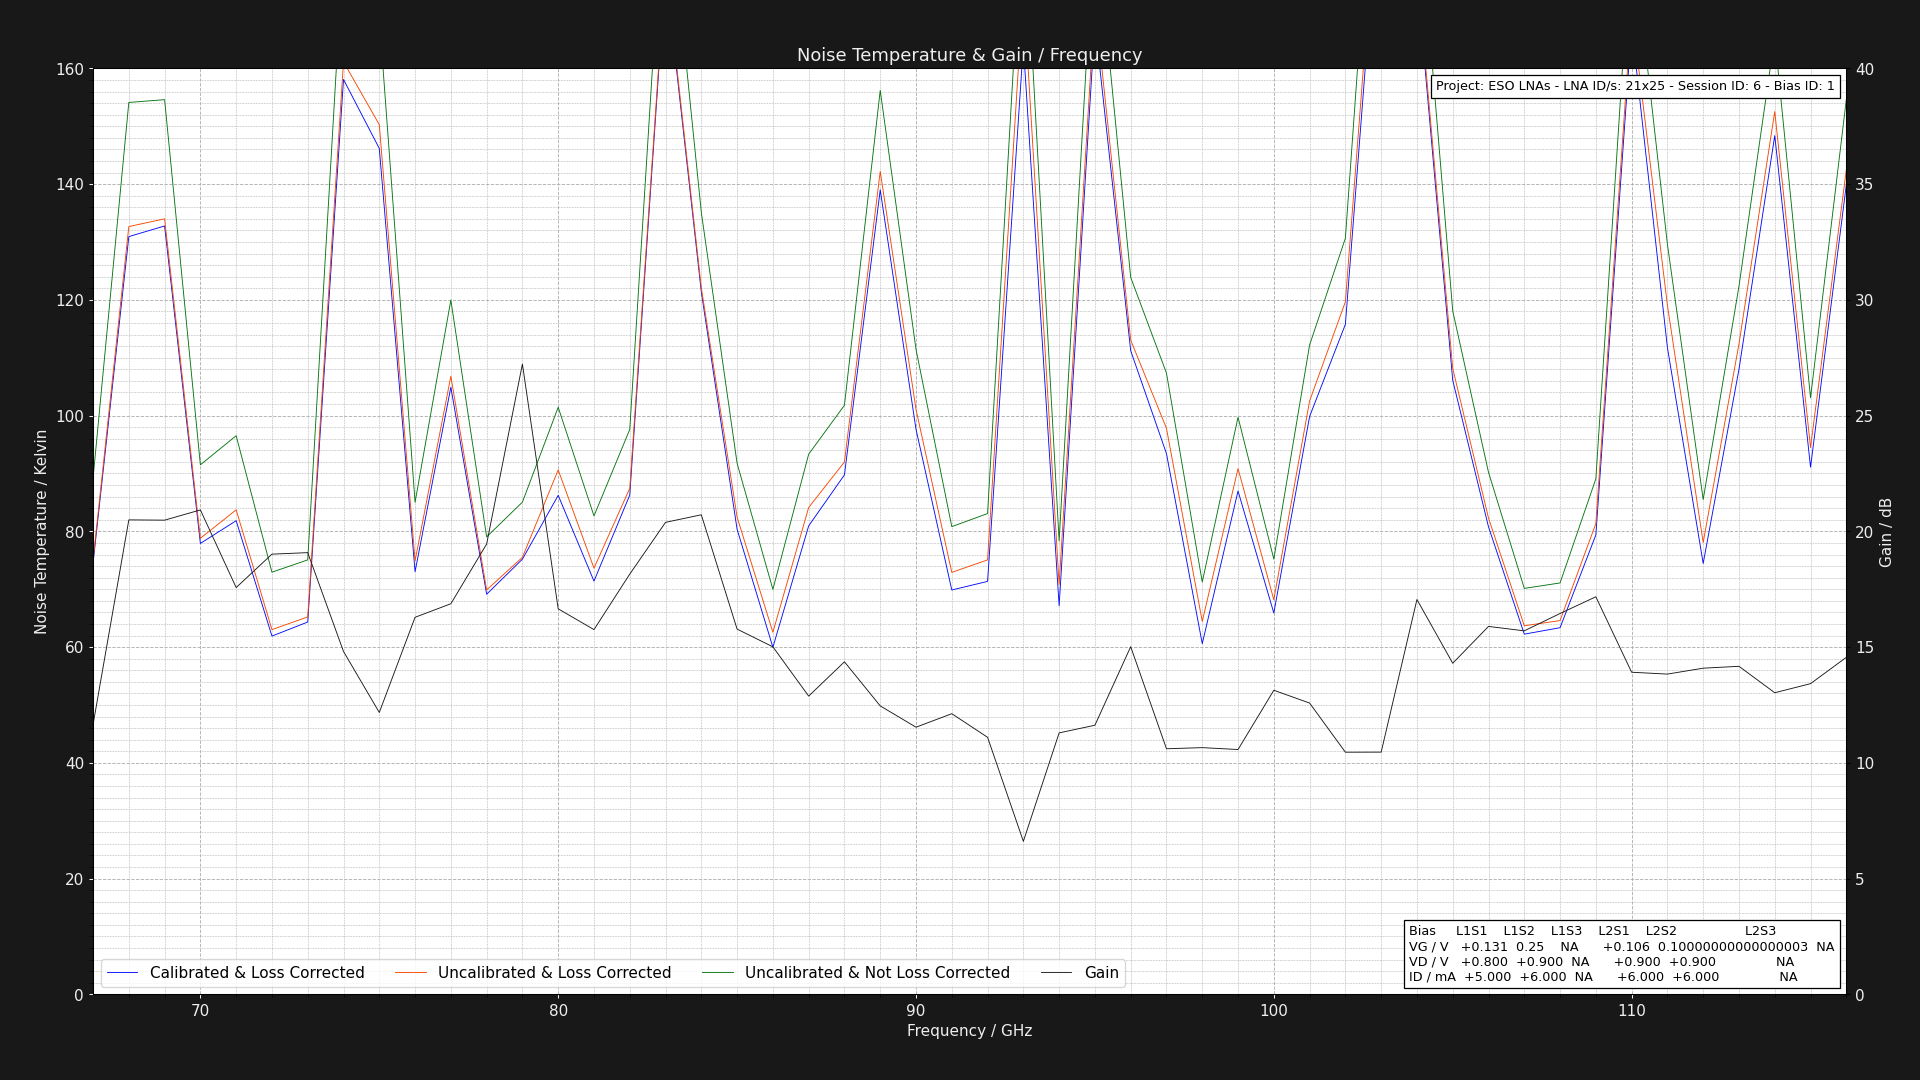

The data file committed next to this chart (first rows):
Project: ESO LNAs - LNA ID/s: 21x25 - Se…
L1S1: GV = 0.13125000000000003V DV = +0.…
Center Frequency     = 0.075GHz    Marke…
Frequency (GHz), Cold Power (dBm), Hot Power (dBm), Hot Load Temps (K), Hot LNA Temps (K), Cold Load Temps (K), Cold LNA Temps (K), Loss (dB), Y Factor, Corrected Hot Load Temps (K), Corrected Cold Load Temps, Uncalibrated Noise Temperature (K), Corrected Noise Temperature (K), Calibrated & Corrected Noise Temperature…, Gain (dB), Pre Cold Measurement LNA Temp (K), Post Cold Measurement LNA Temp (K), Pre Hot Measurement LNA Temp (K), Post Hot Measurement LNA Temp (K), Pre Cold Measurement 1st Extra Temp (K), Post Cold Measurement 1st Extra Temp (K), Pre Hot Measurement 1st Extra Temp (K), Post Hot Measurement 1st Extra Temp (K), Pre Cold Measurement 2nd Extra Temp (K)
67.0, -49.61, -48.23, 60.98, 21.0, 20.11, 21.0, 1.324, 1.374, 55.84, 20.22, 89.16, 74.99, 74.47, 11.65, 21.0, 21.0, 21.0, 21.0, 40.0, 40.0, 40.0, 40.0, 30.0
68.0, -49.41, -48.5, 60.87, 21.0, 20.23, 21.0, 1.305, 1.233, 55.99, 20.32, 154.1, 132.7, 130.9, 20.5, 21.0, 21.0, 21.0, 21.0, 40.0, 40.0, 40.0, 40.0, 30.0
69.0, -49.57, -48.66, 60.97, 21.0, 20.22, 21.0, 1.289, 1.233, 56.28, 20.31, 154.6, 134, 132.8, 20.48, 21.0, 21.0, 21.0, 21.0, 40.0, 40.0, 40.0, 40.0, 30.0
70.0, -49.61, -48.26, 60.99, 21.0, 20.25, 21.0, 1.276, 1.365, 56.48, 20.33, 91.49, 78.8, 77.91, 20.93, 21.0, 21.0, 21.0, 21.0, 40.0, 40.0, 40.0, 40.0, 30.0
71.0, -49.4, -48.1, 60.92, 21.0, 20.19, 21.0, 1.264, 1.349, 56.57, 20.28, 96.53, 83.72, 81.84, 17.57, 21.0, 21.0, 21.0, 21.0, 40.0, 40.0, 40.0, 40.0, 30.0
72.0, -49.58, -48.01, 60.82, 21.0, 20.24, 21.0, 1.254, 1.435, 56.62, 20.32, 72.94, 63.02, 61.9, 19.02, 21.0, 21.0, 21.0, 21.0, 40.0, 40.0, 40.0, 40.0, 30.0
73.0, -49.59, -48.05, 60.89, 21.0, 20.3, 21.0, 1.246, 1.426, 56.8, 20.37, 75.07, 65.21, 64.33, 19.08, 21.0, 21.0, 21.0, 21.0, 40.0, 40.0, 40.0, 40.0, 30.0
74.0, -49.51, -48.71, 60.93, 21.0, 20.17, 21.0, 1.238, 1.202, 56.94, 20.25, 181.3, 161.1, 158.1, 14.81, 21.0, 21.0, 21.0, 21.0, 40.0, 40.0, 40.0, 40.0, 30.0
75.0, -49.56, -48.71, 60.97, 21.0, 20.13, 21.0, 1.231, 1.216, 57.07, 20.21, 168.8, 150.3, 146.2, 12.18, 21.0, 21.0, 21.0, 21.0, 40.0, 40.0, 40.0, 40.0, 30.0
76.0, -49.52, -48.1, 60.92, 21.0, 20.22, 21.0, 1.225, 1.387, 57.11, 20.29, 85.01, 74.91, 73.03, 16.29, 21.0, 21.0, 21.0, 21.0, 40.0, 40.0, 40.0, 40.0, 30.0
77.0, -49.62, -48.51, 60.89, 21.0, 20.1, 21.0, 1.219, 1.291, 57.17, 20.18, 120, 106.8, 104.9, 16.87, 21.0, 21.0, 21.0, 21.0, 40.0, 40.0, 40.0, 40.0, 30.0
78.0, -49.59, -48.1, 60.96, 21.0, 20.3, 21.0, 1.215, 1.409, 57.3, 20.36, 79.04, 69.88, 69.13, 19.45, 21.0, 21.0, 21.0, 21.0, 40.0, 40.0, 40.0, 40.0, 30.0
79.0, -49.58, -48.16, 60.92, 21.0, 20.21, 21.0, 1.21, 1.387, 57.33, 20.28, 85.05, 75.51, 75.19, 27.23, 21.0, 21.0, 21.0, 21.0, 40.0, 40.0, 40.0, 40.0, 30.0
80.0, -49.48, -48.23, 60.81, 21.0, 20.23, 21.0, 1.206, 1.334, 57.29, 20.3, 101.4, 90.61, 86.22, 16.65, 21.0, 21.0, 21.0, 21.0, 40.0, 40.0, 40.0, 40.0, 30.0
81.0, -49.65, -48.2, 60.86, 21.0, 20.12, 21.0, 1.202, 1.396, 57.39, 20.2, 82.66, 73.64, 71.4, 15.76, 21.0, 21.0, 21.0, 21.0, 40.0, 40.0, 40.0, 40.0, 30.0
82.0, -49.41, -48.12, 60.85, 21.0, 20.13, 21.0, 1.199, 1.346, 57.43, 20.2, 97.61, 87.43, 86.27, 18.15, 21.0, 21.0, 21.0, 21.0, 40.0, 40.0, 40.0, 40.0, 30.0
83.0, -49.46, -48.71, 60.94, 21.0, 20.18, 21.0, 1.195, 1.189, 57.56, 20.25, 196.1, 177.7, 176.9, 20.39, 21.0, 21.0, 21.0, 21.0, 40.0, 40.0, 40.0, 40.0, 30.0
84.0, -49.46, -48.45, 60.98, 21.0, 20.29, 21.0, 1.192, 1.262, 57.64, 20.35, 135.1, 122.1, 121.4, 20.72, 21.0, 21.0, 21.0, 21.0, 40.0, 40.0, 40.0, 40.0, 30.0
85.0, -49.41, -48.07, 60.8, 21.0, 20.3, 21.0, 1.19, 1.361, 57.52, 20.36, 91.75, 82.45, 80.35, 15.78, 21.0, 21.0, 21.0, 21.0, 40.0, 40.0, 40.0, 40.0, 30.0
86.0, -49.67, -48.05, 60.97, 21.0, 20.2, 21.0, 1.187, 1.452, 57.71, 20.27, 69.98, 62.56, 59.97, 15.01, 21.0, 21.0, 21.0, 21.0, 40.0, 40.0, 40.0, 40.0, 30.0
87.0, -49.44, -48.11, 60.92, 21.0, 20.23, 21.0, 1.185, 1.358, 57.7, 20.29, 93.33, 84.11, 80.94, 12.88, 21.0, 21.0, 21.0, 21.0, 40.0, 40.0, 40.0, 40.0, 30.0
88.0, -49.51, -48.26, 60.94, 21.0, 20.24, 21.0, 1.183, 1.334, 57.75, 20.3, 101.8, 91.99, 89.76, 14.36, 21.0, 21.0, 21.0, 21.0, 40.0, 40.0, 40.0, 40.0, 30.0
89.0, -49.56, -48.66, 60.82, 21.0, 20.2, 21.0, 1.181, 1.23, 57.67, 20.26, 156.2, 142.2, 139, 12.46, 21.0, 21.0, 21.0, 21.0, 40.0, 40.0, 40.0, 40.0, 30.0
90.0, -49.47, -48.3, 60.85, 21.0, 20.16, 21.0, 1.179, 1.309, 57.73, 20.23, 111.4, 101.1, 97.64, 11.54, 21.0, 21.0, 21.0, 21.0, 40.0, 40.0, 40.0, 40.0, 30.0
91.0, -49.62, -48.15, 60.82, 21.0, 20.15, 21.0, 1.177, 1.403, 57.73, 20.22, 80.81, 72.91, 69.87, 12.12, 21.0, 21.0, 21.0, 21.0, 40.0, 40.0, 40.0, 40.0, 30.0
92.0, -49.65, -48.21, 60.86, 21.0, 20.24, 21.0, 1.175, 1.393, 57.79, 20.3, 83.08, 75.07, 71.35, 11.1, 21.0, 21.0, 21.0, 21.0, 40.0, 40.0, 40.0, 40.0, 30.0
93.0, -49.57, -48.8, 60.87, 21.0, 20.12, 21.0, 1.174, 1.194, 57.82, 20.19, 189.9, 173.8, 164, 6.609, 21.0, 21.0, 21.0, 21.0, 40.0, 40.0, 40.0, 40.0, 30.0
94.0, -49.64, -48.14, 60.84, 21.0, 20.19, 21.0, 1.172, 1.413, 57.82, 20.25, 78.35, 70.81, 67.14, 11.29, 21.0, 21.0, 21.0, 21.0, 40.0, 40.0, 40.0, 40.0, 30.0
95.0, -49.42, -48.64, 60.98, 21.0, 20.21, 21.0, 1.171, 1.197, 57.97, 20.27, 187, 171.4, 167.9, 11.62, 21.0, 21.0, 21.0, 21.0, 40.0, 40.0, 40.0, 40.0, 30.0
96.0, -49.53, -48.45, 60.97, 21.0, 20.27, 21.0, 1.17, 1.282, 57.98, 20.32, 123.9, 113.1, 111.2, 15.02, 21.0, 21.0, 21.0, 21.0, 40.0, 40.0, 40.0, 40.0, 30.0
97.0, -49.6, -48.4, 60.87, 21.0, 20.26, 21.0, 1.168, 1.318, 57.91, 20.31, 107.3, 97.8, 93.43, 10.61, 21.0, 21.0, 21.0, 21.0, 40.0, 40.0, 40.0, 40.0, 30.0
98.0, -49.66, -48.06, 60.85, 21.0, 20.14, 21.0, 1.167, 1.445, 57.91, 20.2, 71.25, 64.44, 60.6, 10.66, 21.0, 21.0, 21.0, 21.0, 40.0, 40.0, 40.0, 40.0, 30.0
99.0, -49.56, -48.29, 60.96, 21.0, 20.22, 21.0, 1.166, 1.34, 58.02, 20.28, 99.72, 90.85, 86.97, 10.58, 21.0, 21.0, 21.0, 21.0, 40.0, 40.0, 40.0, 40.0, 30.0
100.0, -49.66, -48.11, 60.98, 21.0, 20.1, 21.0, 1.165, 1.429, 58.06, 20.17, 75.21, 68.18, 65.89, 13.13, 21.0, 21.0, 21.0, 21.0, 40.0, 40.0, 40.0, 40.0, 30.0
101.0, -49.49, -48.33, 60.82, 21.0, 20.26, 21.0, 1.164, 1.306, 57.92, 20.31, 112.2, 102.5, 99.85, 12.58, 21.0, 21.0, 21.0, 21.0, 40.0, 40.0, 40.0, 40.0, 30.0
102.0, -49.65, -48.61, 60.9, 21.0, 20.11, 21.0, 1.163, 1.271, 58.01, 20.17, 130.6, 119.7, 115.8, 10.46, 21.0, 21.0, 21.0, 21.0, 40.0, 40.0, 40.0, 40.0, 30.0
103.0, -49.48, -48.79, 60.97, 21.0, 20.12, 21.0, 1.162, 1.172, 58.09, 20.18, 217.1, 200, 195.6, 10.46, 21.0, 21.0, 21.0, 21.0, 40.0, 40.0, 40.0, 40.0, 30.0
104.0, -49.43, -48.67, 60.97, 21.0, 20.28, 21.0, 1.162, 1.191, 58.1, 20.33, 192.5, 177.2, 175.9, 17.06, 21.0, 21.0, 21.0, 21.0, 40.0, 40.0, 40.0, 40.0, 30.0
105.0, -49.66, -48.54, 60.83, 21.0, 20.16, 21.0, 1.161, 1.294, 57.99, 20.22, 118.1, 108.1, 106.1, 14.3, 21.0, 21.0, 21.0, 21.0, 40.0, 40.0, 40.0, 40.0, 30.0
106.0, -49.68, -48.32, 60.84, 21.0, 20.23, 21.0, 1.16, 1.368, 58.01, 20.28, 90.2, 82.29, 80.77, 15.89, 21.0, 21.0, 21.0, 21.0, 40.0, 40.0, 40.0, 40.0, 30.0
107.0, -49.66, -48.05, 60.86, 21.0, 20.28, 21.0, 1.16, 1.449, 58.03, 20.33, 70.14, 63.68, 62.24, 15.7, 21.0, 21.0, 21.0, 21.0, 40.0, 40.0, 40.0, 40.0, 30.0
108.0, -49.69, -48.09, 60.92, 21.0, 20.24, 21.0, 1.159, 1.445, 58.1, 20.29, 71.09, 64.58, 63.35, 16.45, 21.0, 21.0, 21.0, 21.0, 40.0, 40.0, 40.0, 40.0, 30.0
109.0, -49.46, -48.09, 60.84, 21.0, 20.28, 21.0, 1.158, 1.371, 58.03, 20.33, 89.08, 81.33, 79.38, 17.17, 21.0, 21.0, 21.0, 21.0, 40.0, 40.0, 40.0, 40.0, 30.0
110.0, -49.45, -48.66, 60.98, 21.0, 20.15, 21.0, 1.158, 1.199, 58.17, 20.21, 184.5, 170.1, 167.3, 13.91, 21.0, 21.0, 21.0, 21.0, 40.0, 40.0, 40.0, 40.0, 30.0
111.0, -49.47, -48.43, 60.81, 21.0, 20.26, 21.0, 1.157, 1.271, 58.02, 20.31, 129.6, 119.1, 111.8, 13.83, 21.0, 21.0, 21.0, 21.0, 40.0, 40.0, 40.0, 40.0, 30.0
112.0, -49.42, -48.01, 60.84, 21.0, 20.27, 21.0, 1.157, 1.384, 58.06, 20.32, 85.5, 78.07, 74.45, 14.09, 21.0, 21.0, 21.0, 21.0, 40.0, 40.0, 40.0, 40.0, 30.0
113.0, -49.61, -48.52, 60.9, 21.0, 20.22, 21.0, 1.156, 1.285, 58.12, 20.27, 122.4, 112.4, 108, 14.17, 21.0, 21.0, 21.0, 21.0, 40.0, 40.0, 40.0, 40.0, 30.0
114.0, -49.41, -48.55, 60.95, 21.0, 20.27, 21.0, 1.156, 1.219, 58.18, 20.32, 165.5, 152.5, 148.4, 13.03, 21.0, 21.0, 21.0, 21.0, 40.0, 40.0, 40.0, 40.0, 30.0
115.0, -49.68, -48.44, 60.99, 21.0, 20.24, 21.0, 1.155, 1.33, 58.22, 20.29, 103.1, 94.48, 91.08, 13.42, 21.0, 21.0, 21.0, 21.0, 40.0, 40.0, 40.0, 40.0, 30.0
116.0, -49.53, -48.62, 60.9, 21.0, 20.16, 21.0, 1.155, 1.233, 58.14, 20.22, 154.6, 142.5, 139.9, 14.56, 21.0, 21.0, 21.0, 21.0, 40.0, 40.0, 40.0, 40.0, 30.0
